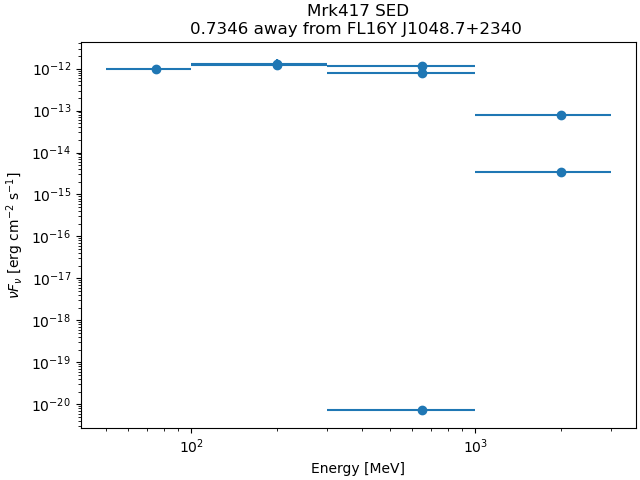

The file beside this chart, header and first rows:
band_index, e_min_MeV, e_max_MeV, flux_ph_cm2_s, fluxerr_lo, fluxerr_hi, nuFnu_erg_cm2_s, nuFnuerr_lo, nuFnuerr_hi
0, 50.0, 100.0, 6.0860725e-09, nan, 1.2521482e-08, 9.904635e-13, nan, 2.0377788e-12
1, 100.0, 300.0, 5.1429376e-09, -1.473797e-09, 1.5109971e-09, 1.2765846e-12, 3.6582721e-13, 3.7506107e-13
2, 100.0, 300.0, 1.7486905e-09, -1.7508725e-10, 1.797247e-10, 1.222158e-12, 1.223683e-13, 1.256094e-13
3, 300.0, 1000, 4.859814e-10, -4.5071953e-11, 4.5071953e-11, 1.1418632e-12, 1.05901175e-13, 1.05901175e-13
4, 300.0, 1000, 1.2911705e-10, -1.6377637e-11, 1.7751427e-11, 7.890466e-13, 1.00085305e-13, 1.0848066e-13
5, 300.0, 1000, 3.7233105e-19, nan, 3.157883e-12, 7.13362e-21, nan, 6.050298e-14
6, 1000, 3000, 1.4998181e-12, nan, 3.403256e-12, 7.829822e-14, nan, 1.7766746e-13
7, 1000, 3000, 3.733523e-14, nan, 3.0549508e-12, 3.4592055e-15, nan, 2.8304908e-13
